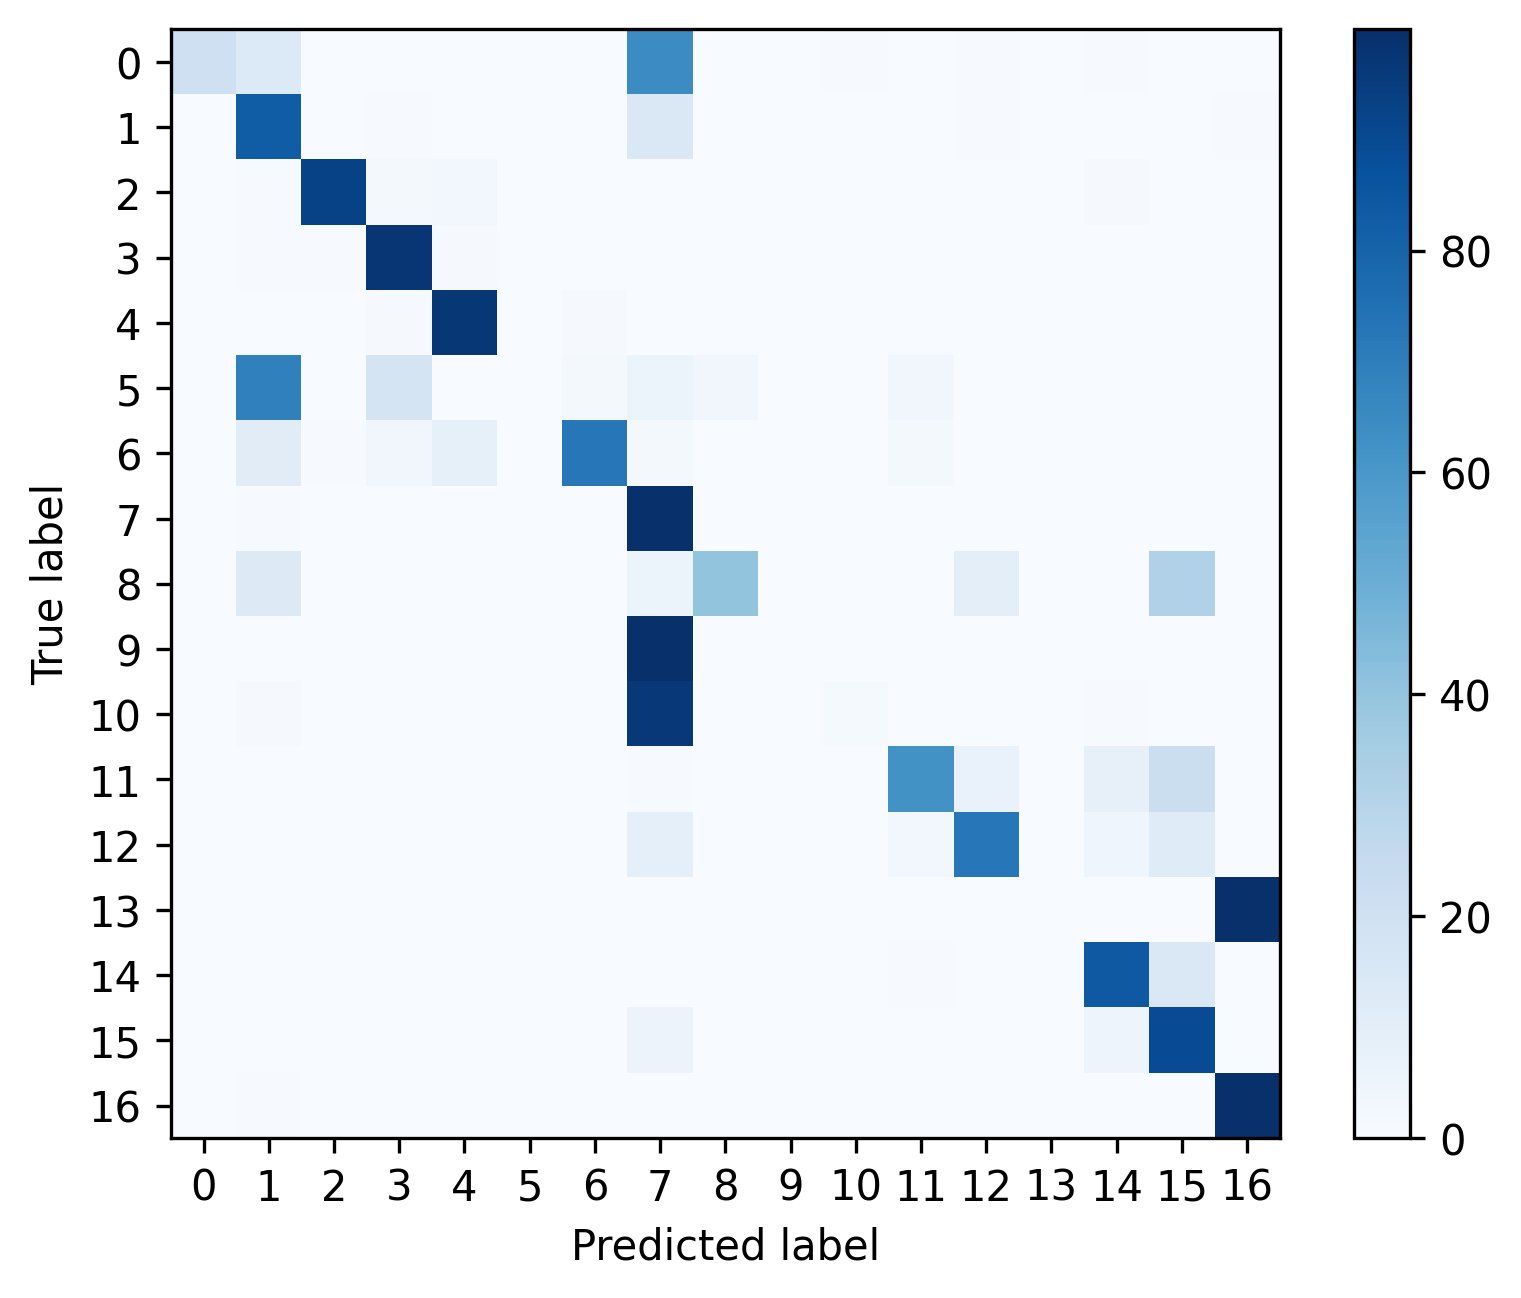

Source data for this figure (header and first rows):
, 0, 1, 2, 3, 4, 5, 6, 7, 8, 9, 10, 11, 12, 13, 14, 15, 16
0, 0.2031, 0.1354, 0.0, 0.0, 0.0, 0.0, 0.0, 0.6458, 0.0, 0.0, 0.005208, 0.0, 0.005208, 0.0, 0.005208, 0.0, 0.0
1, 0.0002286, 0.8274, 0.002743, 0.0048, 0.0032, 0.0002286, 0.002286, 0.1451, 0.0004571, 0.0002286, 0.0009143, 0.001829, 0.004343, 0.0, 0.001143, 0.0004571, 0.004571
2, 0.0003744, 0.005241, 0.9289, 0.02171, 0.02733, 0.0, 0.0007488, 0.002246, 0.0007488, 0.0, 0.0, 0.002246, 0.0007488, 0.0, 0.008985, 0.0003744, 0.0003744
3, 0.0, 0.005141, 0.007455, 0.9726, 0.01093, 0.0, 0.0002571, 0.0007712, 0.0002571, 0.0, 0.0, 0.0001285, 0.0, 0.0, 0.0001285, 0.0007712, 0.001542
4, 0.0002157, 0.002697, 0.003452, 0.01111, 0.9704, 0.0, 0.008414, 0.001726, 0.0002157, 0.0, 0.0, 0.001079, 0.0, 0.0, 0.0006472, 0.0, 0.0
5, 0.0, 0.6897, 0.0, 0.1724, 0.0, 0.0, 0.01724, 0.05172, 0.03448, 0.0, 0.0, 0.03448, 0.0, 0.0, 0.0, 0.0, 0.0
6, 0.0, 0.1111, 0.005291, 0.03175, 0.08466, 0.0, 0.7249, 0.02116, 0.0, 0.0, 0.0, 0.02116, 0.0, 0.0, 0.0, 0.0, 0.0
7, 0.0, 0.00559, 0.0001398, 0.0001398, 0.0002795, 0.0, 0.0, 0.9927, 6.987631891551953e-05, 0.0001398, 0.0, 0.0004891, 0.0, 0.0, 0.0001398, 0.0, 0.0002795
8, 0.0, 0.1294, 0.0, 0.0, 0.0, 0.0, 0.0, 0.05882, 0.4, 0.0, 0.0, 0.0, 0.09412, 0.0, 0.0, 0.3176, 0.0
9, 0.0, 0.0005057, 0.0, 0.0, 0.0001264, 0.0, 0.0, 0.9994, 0.0, 0.0, 0.0, 0.0, 0.0, 0.0, 0.0, 0.0, 0.0
10, 0.0007278, 0.01019, 0.001456, 0.0, 0.0, 0.0, 0.0, 0.9651, 0.0, 0.0, 0.01383, 0.002911, 0.0, 0.0, 0.005095, 0.0, 0.0007278
11, 0.0, 0.001699, 0.0007282, 0.0002427, 0.0, 0.0, 0.0, 0.006311, 0.0002427, 0.0, 0.0, 0.6226, 0.0665, 0.0, 0.08083, 0.2209, 0.0
12, 0.0, 0.001003, 0.0, 0.0, 0.0, 0.0, 0.0, 0.0905, 0.0, 0.0005014, 0.0, 0.02833, 0.7222, 0.0, 0.03986, 0.1176, 0.0
13, 0.0, 0.00125, 0.0, 0.0, 0.0, 0.0, 0.0, 0.0, 0.0, 0.0, 0.0, 0.0, 0.0, 0.0, 0.0, 0.0003124, 0.9984
14, 0.0, 0.0009717, 0.0002429, 0.0003239, 8.097165991902834e-05, 0.0, 8.097165991902834e-05, 0.0, 0.0, 0.0, 0.0, 0.007692, 0.0, 0.0, 0.8431, 0.1474, 8.097165991902834e-05
15, 0.0, 0.0, 0.0, 7.331378299120235e-05, 7.331378299120235e-05, 0.0, 0.0001466, 0.05792, 0.0, 0.0, 0.0, 7.331378299120235e-05, 0.0, 0.0, 0.04934, 0.8924, 0.0
16, 0.0, 0.004377, 0.0, 0.0, 0.0, 0.0, 0.0, 8.933357155619081e-05, 0.0, 8.933357155619081e-05, 8.933357155619081e-05, 8.933357155619081e-05, 0.0, 0.0, 0.0, 8.933357155619081e-05, 0.9952
